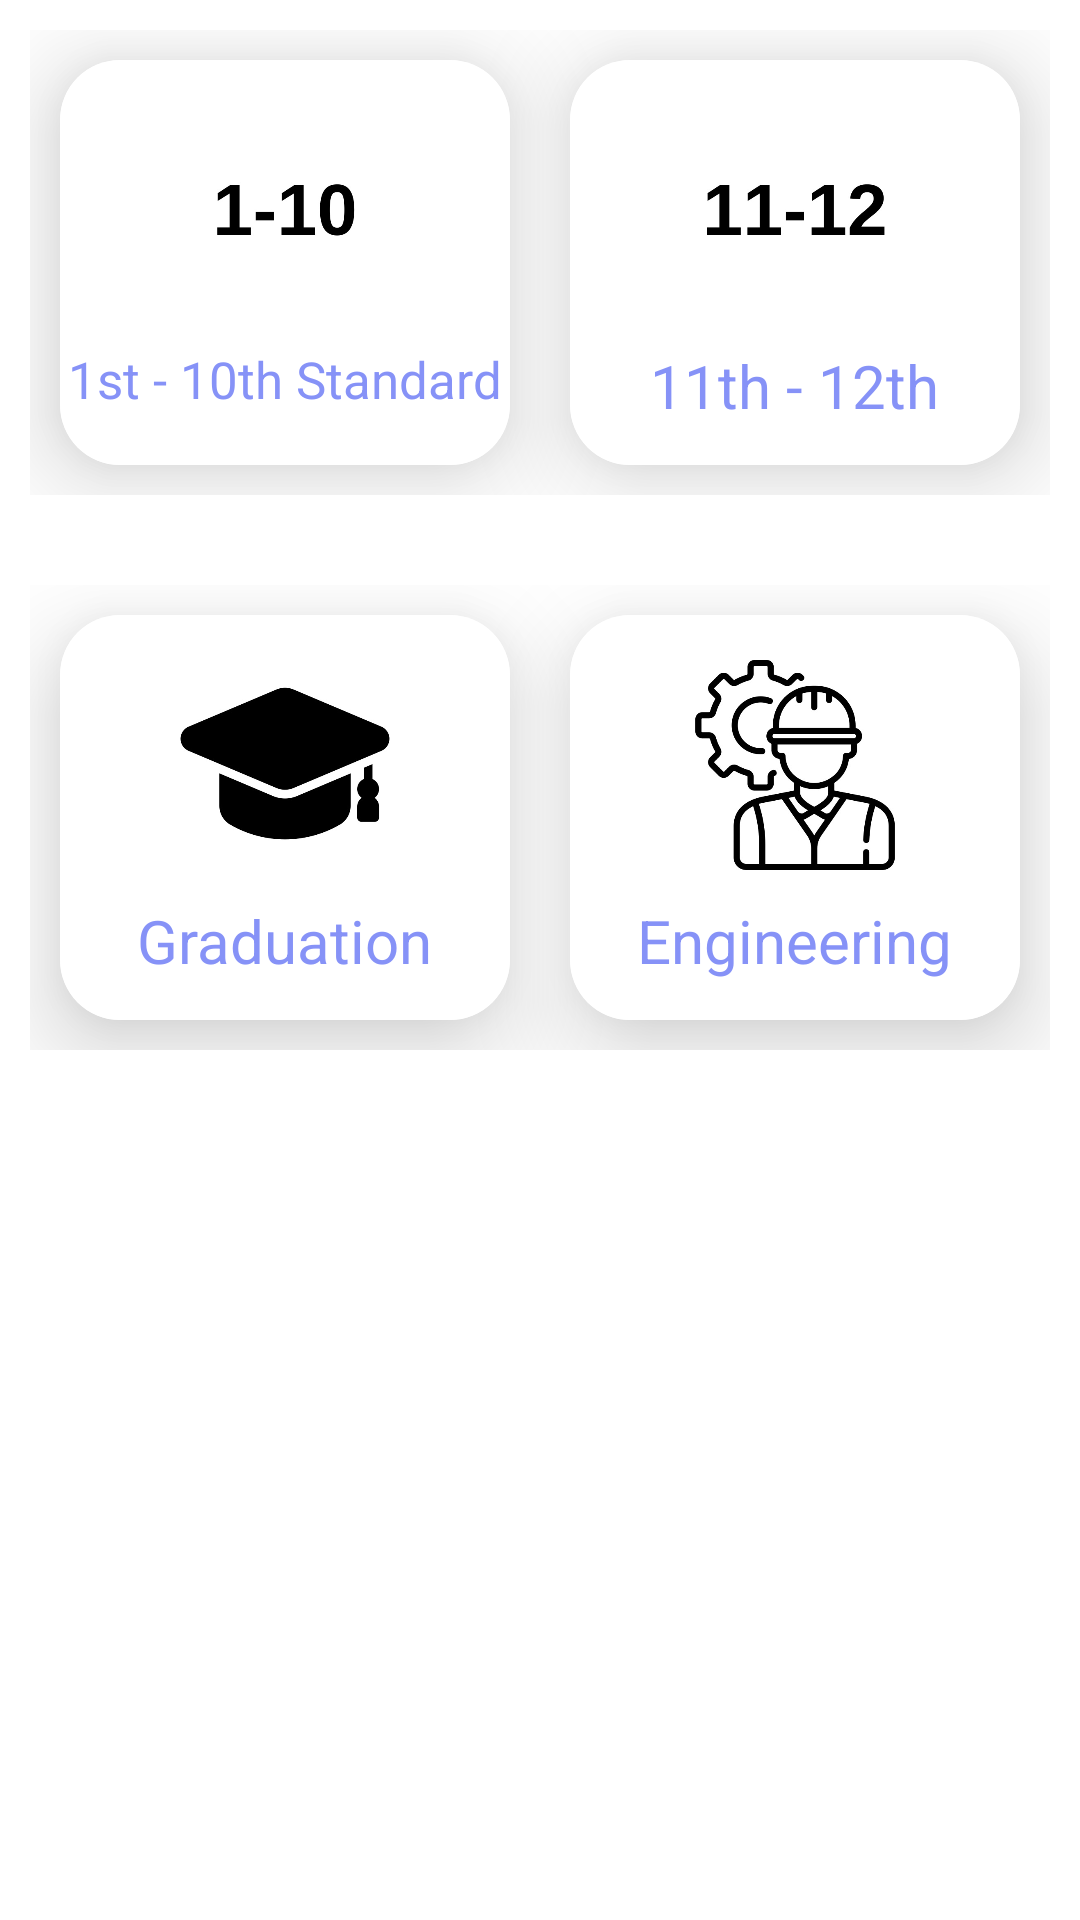

Here is an Android app screen rendered from its layout file. Give the layout XML and the strings, colors and styles it references.
<!-- AndroidManifest.xml: application theme Base.Theme.BooksSellBuy -->
<!-- res/layout/fragment_category_.xml -->
<?xml version="1.0" encoding="utf-8"?>
<ScrollView
    xmlns:android="http://schemas.android.com/apk/res/android"
    xmlns:app="http://schemas.android.com/apk/res-auto"
    xmlns:tools="http://schemas.android.com/tools"
    android:layout_width="match_parent"
    android:layout_height="match_parent"
    android:layout_marginTop="0dp"
    android:layout_marginBottom="0dp"
    android:background="@color/white"
    tools:context=".Fragment.CategoryFragment">

    <androidx.constraintlayout.widget.ConstraintLayout
        android:layout_width="match_parent"
        android:layout_height="wrap_content"
        android:id="@+id/constraintLayout">

        <LinearLayout
            android:layout_width="0dp"
            android:layout_height="175dp"
            android:id="@+id/row1"
            android:orientation="horizontal"
            android:layout_marginTop="20dp"
            android:padding="10dp"
            app:layout_constraintHorizontal_bias="0.0"
            app:layout_constraintStart_toStartOf="parent"
            app:layout_constraintEnd_toEndOf="parent"
            tools:ignore="MissingConstraints">

            <androidx.cardview.widget.CardView
                android:layout_width="0dp"
                android:layout_height="match_parent"
                android:id="@+id/cardviewOneToTen"
                android:layout_margin="10dp"
                android:layout_weight="1"
                app:cardElevation="20dp"
                app:cardCornerRadius="20dp">
                <RelativeLayout
                    android:layout_width="match_parent"
                    android:layout_height="match_parent"
                    android:background="@color/white">
                    <TextView
                        android:layout_width="wrap_content"
                        android:layout_height="wrap_content"
                        android:id="@+id/onetoten"
                        android:text="1st - 10th Standard"
                        android:textSize="17sp"
                        android:textColor="@color/lavender"
                        android:layout_marginTop="10dp"
                        android:layout_centerHorizontal="true"
                        android:layout_below="@+id/clothingImage"/>
                    <ImageView
                        android:layout_width="70dp"
                        android:layout_height="70dp"
                        android:id="@+id/clothingImage"
                        android:src="@drawable/onetoten"
                        android:layout_marginTop="15dp"
                        android:layout_centerHorizontal="true"/>
                </RelativeLayout>
            </androidx.cardview.widget.CardView>
            <androidx.cardview.widget.CardView
                android:layout_width="0dp"
                android:layout_height="match_parent"
                android:layout_margin="10dp"
                android:layout_weight="1"
                android:id="@+id/cardviewElevenToTwelve"
                app:cardElevation="20dp"
                app:cardCornerRadius="20dp">
                <RelativeLayout
                    android:layout_width="match_parent"
                    android:layout_height="match_parent"
                    android:background="@color/white">
                    <TextView
                        android:layout_width="wrap_content"
                        android:layout_height="wrap_content"
                        android:id="@+id/eleventwelve"
                        android:text="11th - 12th"
                        android:textSize="20sp"
                        android:textColor="@color/lavender"
                        android:layout_marginTop="10dp"
                        android:layout_centerHorizontal="true"
                        android:layout_below="@+id/eleventwelveimg"/>
                    <ImageView
                        android:layout_width="70dp"
                        android:layout_height="70dp"
                        android:id="@+id/eleventwelveimg"
                        android:src="@drawable/eleventwelve"
                        android:layout_marginTop="15dp"
                        android:layout_centerHorizontal="true"/>
                </RelativeLayout>
            </androidx.cardview.widget.CardView>
        </LinearLayout>
        <LinearLayout
            android:layout_width="0dp"
            android:layout_height="175dp"
            android:id="@+id/row2"
            android:orientation="horizontal"
            android:layout_marginTop="10dp"
            android:padding="10dp"
            app:layout_constraintHorizontal_bias="0.0"
            app:layout_constraintStart_toStartOf="parent"
            app:layout_constraintEnd_toEndOf="parent"
            app:layout_constraintTop_toBottomOf="@id/row1">
            <androidx.cardview.widget.CardView
                android:layout_width="0dp"
                android:layout_height="match_parent"
                android:layout_margin="10dp"
                android:id="@+id/cardviewGraduation"
                android:layout_weight="1"
                app:cardElevation="20dp"
                app:cardCornerRadius="20dp">
                <RelativeLayout
                    android:layout_width="match_parent"
                    android:layout_height="match_parent"
                    android:background="@color/white">
                    <TextView
                        android:layout_width="wrap_content"
                        android:layout_height="wrap_content"
                        android:id="@+id/graduation"
                        android:text="Graduation"
                        android:textSize="20sp"
                        android:textColor="@color/lavender"
                        android:layout_marginTop="10dp"
                        android:layout_centerHorizontal="true"
                        android:layout_below="@+id/graduationImage"/>
                    <ImageView
                        android:layout_width="70dp"
                        android:layout_height="70dp"
                        android:id="@+id/graduationImage"
                        android:src="@drawable/graduate"
                        android:layout_marginTop="15dp"
                        android:layout_centerHorizontal="true"/>
                </RelativeLayout>
            </androidx.cardview.widget.CardView>
            <androidx.cardview.widget.CardView
                android:layout_width="0dp"
                android:layout_height="match_parent"
                android:layout_margin="10dp"
                android:layout_weight="1"
                android:id="@+id/cardviewEngineering"
                app:cardElevation="20dp"
                app:cardCornerRadius="20dp">
                <RelativeLayout
                    android:layout_width="match_parent"
                    android:layout_height="match_parent"
                    android:background="@color/white">
                    <TextView
                        android:layout_width="wrap_content"
                        android:layout_height="wrap_content"
                        android:id="@+id/engineer"
                        android:text="Engineering"
                        android:textSize="20sp"
                        android:textColor="@color/lavender"
                        android:layout_marginTop="10dp"
                        android:layout_centerHorizontal="true"
                        android:layout_below="@+id/engineeringimage"/>
                    <ImageView
                        android:layout_width="70dp"
                        android:layout_height="70dp"
                        android:id="@+id/engineeringimage"
                        android:src="@drawable/engineer"
                        android:layout_marginTop="15dp"
                        android:layout_centerHorizontal="true"/>
                </RelativeLayout>
            </androidx.cardview.widget.CardView>
        </LinearLayout>


        <LinearLayout
            android:layout_width="0dp"
            android:layout_height="175dp"
            android:id="@+id/row4"
            android:orientation="horizontal"
            android:layout_marginTop="10dp"
            android:padding="10dp"
            app:layout_constraintHorizontal_bias="0.0"
            app:layout_constraintStart_toStartOf="parent"
            app:layout_constraintEnd_toEndOf="parent"
            tools:ignore="MissingConstraints">

        </LinearLayout>
    </androidx.constraintlayout.widget.ConstraintLayout>
</ScrollView>
<!-- resources referenced by this layout -->
<resources>
  <color name="lavender">#8692f7</color>
  <color name="white">#FFFFFFFF</color>
  <!-- drawable eleventwelve: jpeg bitmap (drawable, 12726 bytes) -->
  <!-- drawable engineer: jpeg bitmap (drawable, 40390 bytes) -->
  <!-- drawable graduate: jpeg bitmap (drawable, 17289 bytes) -->
  <!-- drawable onetoten: jpeg bitmap (drawable, 11035 bytes) -->
  <style name="Base.Theme.BooksSellBuy" parent="Theme.MaterialComponents.DayNight.NoActionBar">
          
  
  
  
      </style>
</resources>
